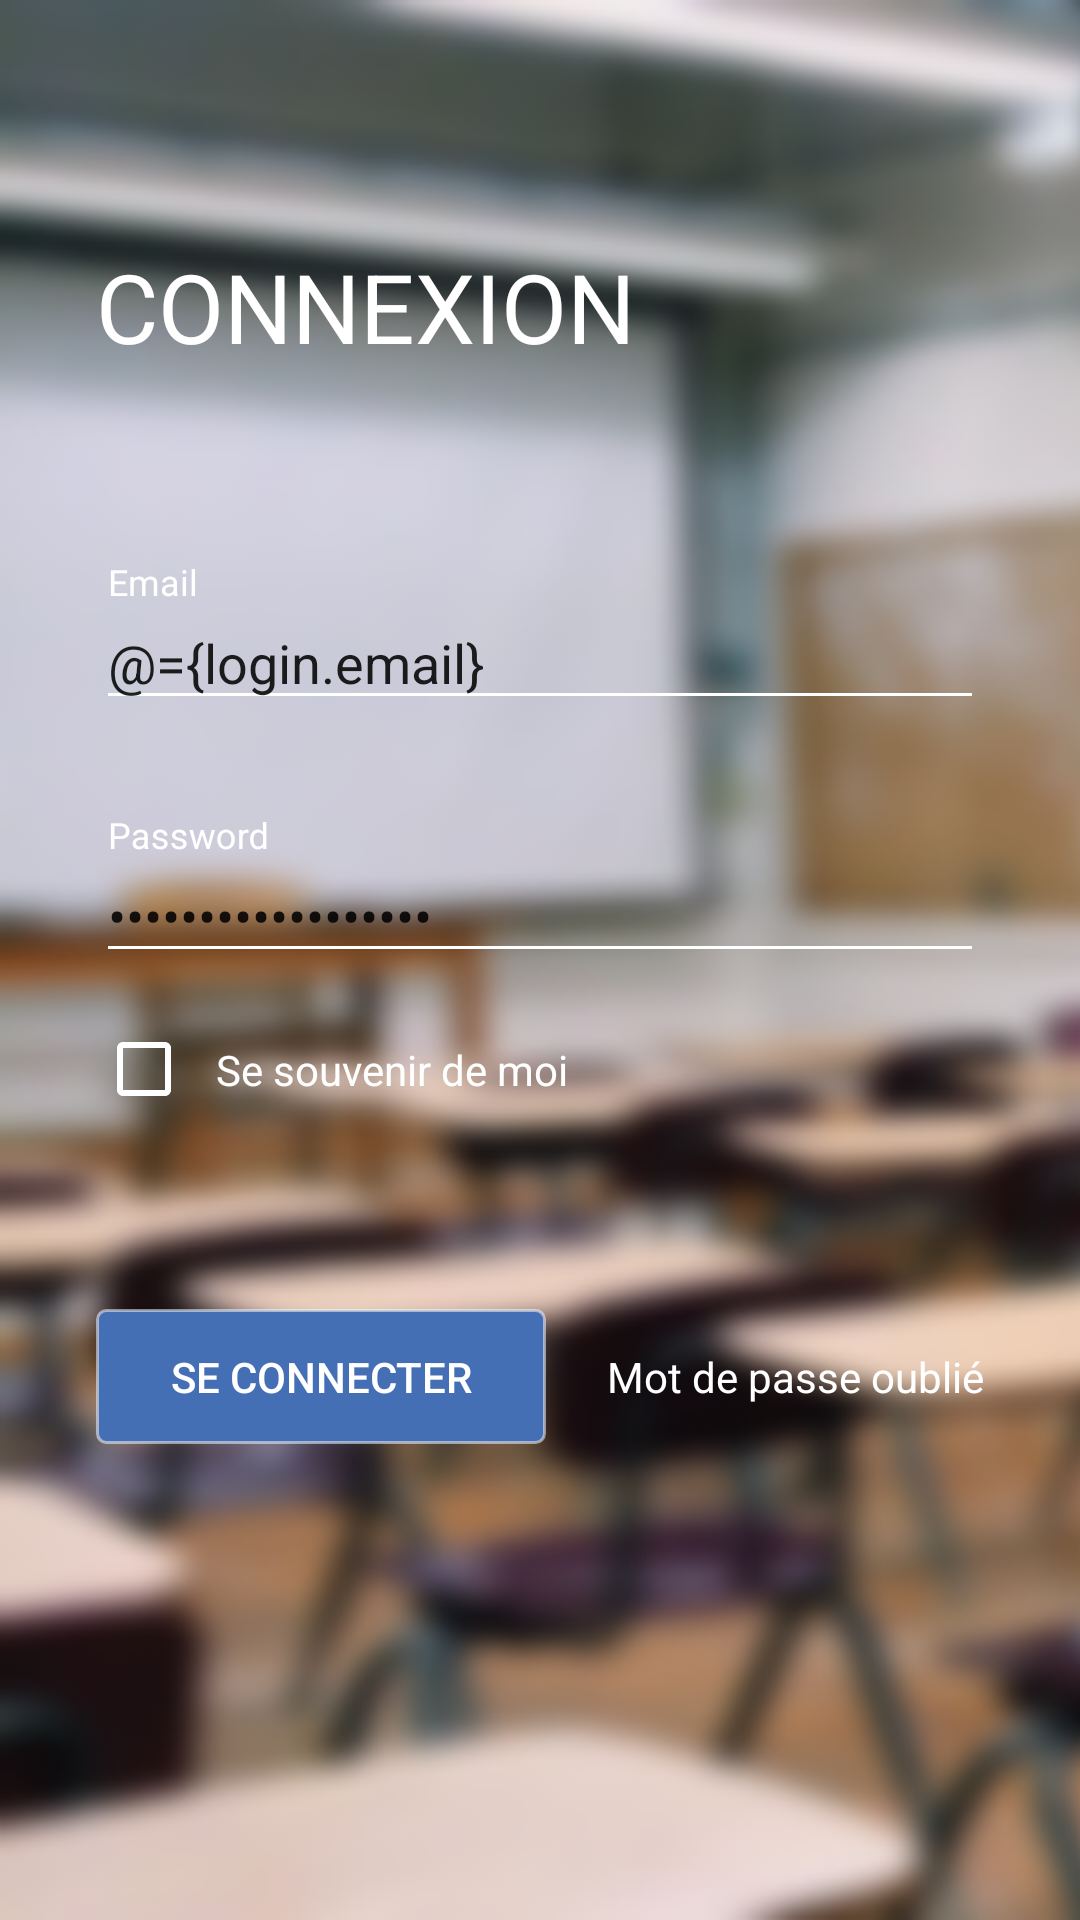

Reconstruct the res/layout file that produces this screen, plus the resources it refers to.
<!-- AndroidManifest.xml: application theme AppTheme -->
<!-- res/layout/fragment_login.xml -->
<?xml version="1.0" encoding="utf-8"?>

<layout xmlns:android="http://schemas.android.com/apk/res/android"
    xmlns:app="http://schemas.android.com/apk/res-auto"
    xmlns:tools="http://schemas.android.com/tools">

    <data>
        <variable
            name="login"
            type="com.efficom.efid.data.model.request.LoginRequest" />
        <variable
            name="viewModel"
            type="com.efficom.efid.viewmodel.LoginViewModel" />
    </data>

    <androidx.constraintlayout.widget.ConstraintLayout
        android:id="@+id/login_layout"
        android:layout_width="match_parent"
        android:layout_height="match_parent">

        <View
            android:layout_width="1000dp"
            android:layout_height="match_parent"
            android:background="@drawable/classroom"/>

        <TextView
            android:id="@+id/login_title"
            android:layout_width="0dp"
            android:layout_height="wrap_content"
            android:layout_marginStart="32dp"
            android:layout_marginEnd="32dp"
            android:layout_marginBottom="64dp"
            android:text="@string/login_title"
            android:textColor="@android:color/white"
            android:textSize="32sp"
            app:layout_constraintBottom_toTopOf="@id/login_input"
            app:layout_constraintEnd_toEndOf="parent"
            app:layout_constraintStart_toStartOf="parent"
            app:layout_goneMarginBottom="16dp" />

        <LinearLayout
            android:id="@+id/login_input"
            android:layout_width="0dp"
            android:layout_height="wrap_content"
            android:layout_marginBottom="128dp"
            android:orientation="vertical"
            app:layout_constraintBottom_toBottomOf="parent"
            app:layout_constraintEnd_toEndOf="@id/login_title"
            app:layout_constraintStart_toStartOf="@id/login_title"
            app:layout_constraintTop_toTopOf="parent">

            <com.google.android.material.textfield.TextInputLayout
                android:layout_width="match_parent"
                android:layout_height="wrap_content"
                android:textColorHint="@android:color/white">

                <EditText
                    android:id="@+id/input_email"
                    android:layout_width="match_parent"
                    android:layout_height="wrap_content"
                    android:hint="@string/login_username"
                    android:inputType="textEmailAddress"
                    android:text="@={login.email}" />

            </com.google.android.material.textfield.TextInputLayout>

            <Space
                android:layout_width="match_parent"
                android:layout_height="32dp" />

            <com.google.android.material.textfield.TextInputLayout
                android:layout_width="match_parent"
                android:layout_height="wrap_content"
                android:textColorHint="@android:color/white">

                <EditText
                    android:id="@+id/input_password"
                    android:layout_width="match_parent"
                    android:layout_height="wrap_content"
                    android:hint="@string/login_password"
                    android:inputType="textPassword"
                    android:text="@={login.password}" />

            </com.google.android.material.textfield.TextInputLayout>

        </LinearLayout>

        <CheckBox
            android:id="@+id/login_checkBox"
            android:layout_width="wrap_content"
            android:layout_height="wrap_content"
            android:layout_marginTop="16dp"
            app:layout_constraintStart_toStartOf="@id/login_input"
            app:layout_constraintTop_toBottomOf="@id/login_input" />

        <TextView
            android:layout_width="wrap_content"
            android:layout_height="wrap_content"
            android:layout_marginStart="8dp"
            android:text="Se souvenir de moi"
            android:textColor="@android:color/white"
            app:layout_constraintBottom_toBottomOf="@id/login_checkBox"
            app:layout_constraintStart_toEndOf="@id/login_checkBox"
            app:layout_constraintTop_toTopOf="@id/login_checkBox" />

        <Button
            android:id="@+id/login_connect_btn"
            android:layout_width="150dp"
            android:layout_height="45dp"
            android:layout_marginTop="64dp"
            android:layout_marginBottom="64dp"
            android:background="@drawable/custom_button"
            android:onClick="@{() -> viewModel.connectUser(login)}"
            android:text="@string/login_button"
            android:textColor="@android:color/white"
            app:layout_constraintStart_toStartOf="@id/login_title"
            app:layout_constraintTop_toBottomOf="@id/login_checkBox" />

        <TextView
            android:id="@+id/login_forgot_password"
            android:layout_width="wrap_content"
            android:layout_height="wrap_content"
            android:text="@string/login_forgotten_password"
            android:textColor="@android:color/white"
            app:layout_constraintBottom_toBottomOf="@id/login_connect_btn"
            app:layout_constraintEnd_toEndOf="@id/login_input"
            app:layout_constraintTop_toTopOf="@id/login_connect_btn" />

        <ProgressBar
            android:id="@+id/login_spinner"
            android:layout_width="wrap_content"
            android:layout_height="wrap_content"
            android:visibility="gone"
            app:layout_constraintBottom_toBottomOf="parent"
            app:layout_constraintEnd_toEndOf="parent"
            app:layout_constraintStart_toStartOf="parent"
            app:layout_constraintTop_toTopOf="parent" />
    </androidx.constraintlayout.widget.ConstraintLayout>

</layout>
<!-- resources referenced by this layout -->
<resources>
  <!-- drawable classroom: png bitmap (drawable, 205991 bytes) -->
  <!-- drawable custom_button (drawable) -->
  <?xml version="1.0" encoding="utf-8"?>
  
  <shape xmlns:android="http://schemas.android.com/apk/res/android">
      <stroke android:width="1dp"
          android:color="#80FFFFFF" />
  
      <corners android:radius="3dp" />
      <solid android:color="@color/secondColor"/>
  
  </shape>
  <string name="login_button">Se connecter</string>
  <string name="login_forgotten_password">Mot de passe oublié</string>
  <string name="login_password">Password</string>
  <string name="login_title">CONNEXION</string>
  <string name="login_username">Email</string>
  <style name="AppTheme" parent="Theme.AppCompat.Light">
          
          <item name="colorPrimary">@color/colorPrimary</item>
          <item name="colorPrimaryDark">@color/colorPrimaryDark</item>
          <item name="colorAccent">@color/colorAccent</item>
  
          <item name="android:statusBarColor">#fcfcfc</item>
          <item name="android:windowBackground">#fcfcfc</item>
          <item name="android:navigationBarColor">@android:color/transparent</item>
          <item name="actionBarStyle">@style/ThemeActionBar</item>
          <item name="colorControlNormal">@android:color/white</item>
          <item name="colorControlActivated">@android:color/white</item>
          <item name="colorControlHighlight">@android:color/white</item>
      </style>
  <color name="secondColor">#456fb5</color>
  <color name="colorPrimary">#96368c</color>
  <color name="colorPrimaryDark">#3700B3</color>
  <color name="colorAccent">#a12f70</color>
  <style name="ThemeActionBar" parent="Widget.AppCompat.Light.ActionBar.Solid">
          <item name="android:background">@null</item>
          
          <item name="background">@null</item>
      </style>
</resources>
